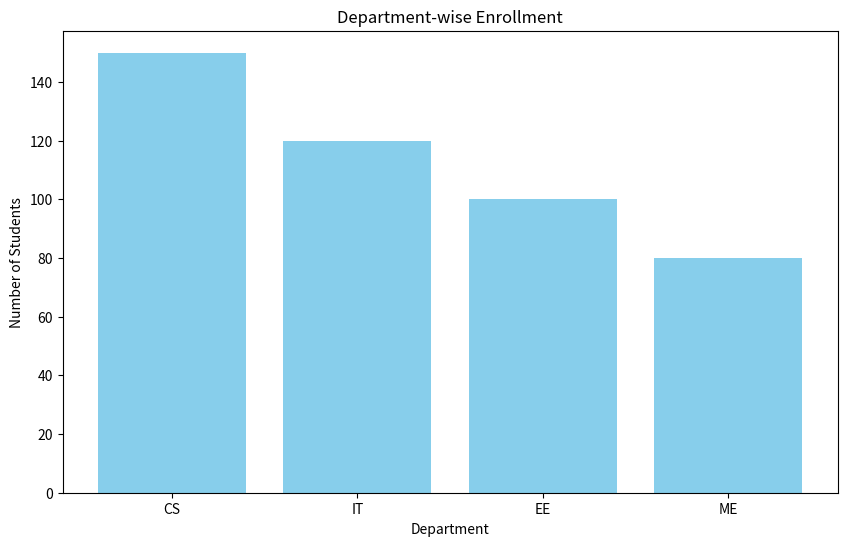
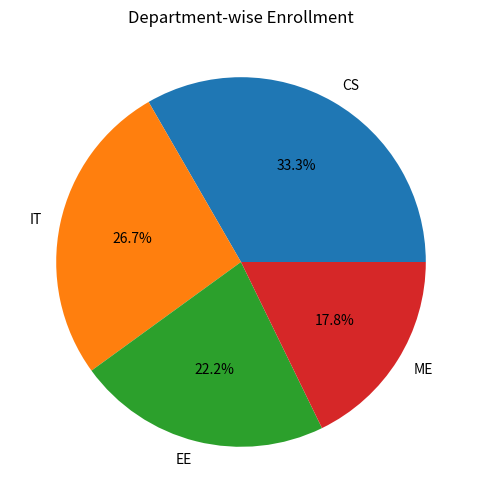

These figures' Python source, in order:
import matplotlib.pyplot as plt

# Data
departments = ["CS", "IT", "EE", "ME"]
enrollments = [150, 120, 100, 80]

# Bar Chart
plt.figure(figsize=(10, 6))
plt.bar(departments, enrollments, color="skyblue")
plt.xlabel("Department")
plt.ylabel("Number of Students")
plt.title("Department-wise Enrollment")
plt.show()

# Pie Chart
plt.figure(figsize=(10, 6))
plt.pie(enrollments, labels=departments, autopct="%1.1f%%")
plt.title("Department-wise Enrollment")
plt.show()
